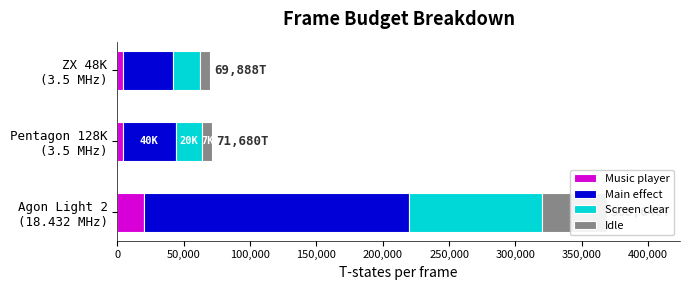

Reproduce this figure in Python. (Note: this script raises an exception after producing the figure.)
#!/usr/bin/env python3
"""
ch01_frame_budget.py — Stacked horizontal bar chart: frame budget breakdown.

Pentagon 128K: 71,680 T-states per frame
ZX Spectrum 48K: 69,888 T-states per frame
Agon Light 2: ~368,000 T-states per frame (18.432 MHz / 50 Hz)

Segments: Music player, Main effect, Screen clear, Idle
Output: illustrations/output/ch01_frame_budget.png
"""

import matplotlib.pyplot as plt
import matplotlib.ticker as ticker
import numpy as np

# --- ZX Spectrum palette accent colours ---
ZX_BLUE    = '#0000D7'
ZX_RED     = '#D70000'
ZX_GREEN   = '#00D700'
ZX_YELLOW  = '#D7D700'
ZX_CYAN    = '#00D7D7'
ZX_MAGENTA = '#D700D7'

# --- Data ---
machines = ['Agon Light 2\n(18.432 MHz)', 'Pentagon 128K\n(3.5 MHz)', 'ZX 48K\n(3.5 MHz)']
totals   = [368640, 71680, 69888]

# Segment breakdown (T-states)
music       = [20000,  4000,  4000]
main_effect = [200000, 40000, 38000]
screen_clr  = [100000, 20000, 20000]
idle        = [t - m - e - s for t, m, e, s in zip(totals, music, main_effect, screen_clr)]

segments = [music, main_effect, screen_clr, idle]
seg_labels = ['Music player', 'Main effect', 'Screen clear', 'Idle']
seg_colors = [ZX_MAGENTA, ZX_BLUE, ZX_CYAN, '#888888']

# --- Figure ---
fig, ax = plt.subplots(figsize=(7, 3.0))
fig.patch.set_facecolor('white')
ax.set_facecolor('white')

y_pos = np.arange(len(machines))
bar_height = 0.55

# Draw stacked bars
lefts = np.zeros(len(machines))
for seg_vals, label, color in zip(segments, seg_labels, seg_colors):
    bars = ax.barh(y_pos, seg_vals, left=lefts, height=bar_height,
                   label=label, color=color, edgecolor='white', linewidth=0.8)
    lefts += np.array(seg_vals)

# Add total labels at the right end
for i, total in enumerate(totals):
    ax.text(total + 3000, i, f'{total:,}T',
            va='center', ha='left', fontsize=9, fontfamily='monospace',
            fontweight='bold', color='#333333')

# Labels inside bars for the Pentagon row (index 1) — the primary reference
pent_segs = [music[1], main_effect[1], screen_clr[1], idle[1]]
pent_lefts = [0]
for s in pent_segs[:-1]:
    pent_lefts.append(pent_lefts[-1] + s)
for left, val, label in zip(pent_lefts, pent_segs, seg_labels):
    cx = left + val / 2
    if val > 5000:  # only label if segment is wide enough
        ax.text(cx, 1, f'{val // 1000}K',
                va='center', ha='center', fontsize=7.5, fontfamily='monospace',
                color='white', fontweight='bold')

ax.set_yticks(y_pos)
ax.set_yticklabels(machines, fontsize=9, fontfamily='monospace')
ax.set_xlabel('T-states per frame', fontsize=10, fontfamily='sans-serif')
ax.set_title('Frame Budget Breakdown', fontsize=13, fontweight='bold',
             fontfamily='sans-serif', pad=12)

ax.xaxis.set_major_formatter(ticker.FuncFormatter(lambda x, _: f'{int(x):,}'))
ax.set_xlim(0, max(totals) * 1.15)
ax.tick_params(axis='x', labelsize=8)

# Legend
ax.legend(loc='lower right', fontsize=8, framealpha=0.9, edgecolor='#cccccc')

ax.spines['top'].set_visible(False)
ax.spines['right'].set_visible(False)
ax.spines['left'].set_linewidth(0.5)
ax.spines['bottom'].set_linewidth(0.5)

plt.tight_layout()
plt.savefig('/Users/<user>/dev/antique-toy/illustrations/output/ch01_frame_budget.png',
            dpi=300, bbox_inches='tight', facecolor='white')
plt.close()
print('Saved ch01_frame_budget.png')
